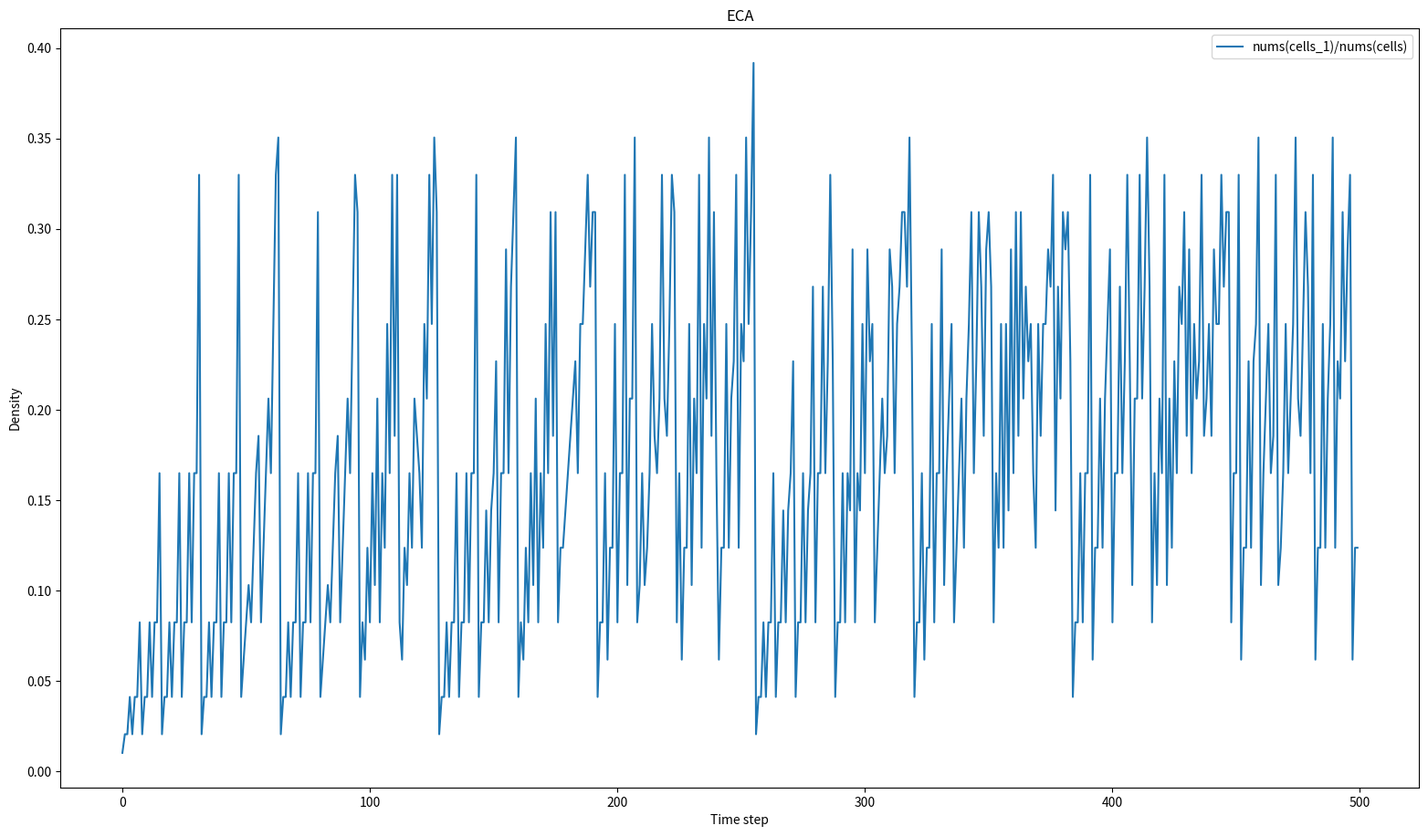

Reproduce this figure in Python. (Note: this script raises an exception after producing the figure.)
import numpy as np
import random
import time
import matplotlib.pyplot as plt
from tqdm import tqdm

random.seed(2020)


class ECA:
    """Elementary Cellular Automaton - by Paul Panaitescu
    Represents a range 1, 3-cell neighbourhood elementary cellular automaton."""

    def __init__(self, rule, init_state='0' * 2 + '1' + '0' * 2, alpha=1.0, d_ini=0.5, k=0, Ttrs=0, Tsample=100,
                 run_num=100, ConvergeMode=0, ACECA=False):
        """
        Initialize the CA with the given rule and initial state.
        :param rule: 规则
        :param init_state: 初始状态
        :param alpha: 概率值
        :param d_ini: 0和1的数量比例
        :param k:
        :param Ttrs:
        :param Tsample:
        :param run_num: 运行次数
        :param ConvergeMode:
        """
        self.ACECA = ACECA
        self.binary = f'{rule:08b}'  # transform the rule number to a binary code (Example: rule 90 is 01011010 in binary code)
        self.rule = rule
        self.dict = {
            # make a dictionary to store the 8 possible pairs of 3 neighbourhood elements (with values 1 and 0)
            "111": (self.binary[0]),
            # assign to each key, a value equivalent to a character from the binary code (from index 0 to index 7)
            "110": (self.binary[1]),
            "101": (self.binary[2]),
            "100": (self.binary[3]),
            "011": (self.binary[4]),
            "010": (self.binary[5]),
            "001": (self.binary[6]),
            "000": (self.binary[7])
        }
        # self.init_state = init_state
        # for ring data
        self.init_state = init_state[:-1] + init_state[0]
        # 细胞数量
        if ACECA:
            self.n_cell = len(init_state)
        else:
            self.n_cell = len(init_state) + 2
        self.current_state = ""
        self.run_num = run_num
        self.alpha = alpha
        self.d_ini = d_ini
        self.k = k
        # 存储迭代过程中状态里面1的个数
        self.n_1 = []
        self.n_1.append(self.init_state.count('1'))
        # 存储迭代过程中的状态
        self.space = []
        self.space.append(self.init_state)
        # paramters for convergence
        self.ConvergeMode = ConvergeMode
        if self.ConvergeMode == 1 or self.ConvergeMode == 2:
            self.runStop = False
            self.K_stop = int(1 / self.alpha)

        self.Ttrs = Ttrs
        self.Tsample = Tsample

    def printDict(self):
        print(self.dict)

    def __state(self):
        """Returns the current state."""
        return self.current_state

    def run_next(self):
        # 左右添加0
        self.current_state = ''
        group = ''
        # 左右两边添加的0
        for i in range(0, len(self.init_state)):

            randNum = np.random.random()

            # print("turn "+str(i)+": ECA the randNum is "+ str(randNum))

            # 当大于等于alpha概率时，细胞不发生改变
            if randNum >= self.alpha:
                self.current_state += self.init_state[i]
            # 当小于alpha概率时，细胞按照规则发生改变
            else:
                if i == 0:
                    group = self.init_state[len(self.init_state) - 1] + self.init_state[i] + self.init_state[i + 1]
                elif i == len(self.init_state) - 1:
                    group = self.init_state[i - 1] + self.init_state[i] + self.init_state[i]
                else:
                    for j in range(i - 1, i + 2):  # get groups of 3 elements (left, center, right)
                        group += self.init_state[j]  # add elemnts to group
                #             print(group)
                self.current_state += self.dict[
                    group]  # add value (1 or 0) in self.current_state, after corresponding dictionary value of the 3 group characters
                group = ''

        # consider the convergence
        if self.ConvergeMode == 1:
            if len(self.space) >= self.K_stop:
                K_sliced = self.space[-self.K_stop:]
                K_sliced.append(self.current_state)
                if len(set(K_sliced)) == 1:
                    self.runStop = True
                    self.init_state = self.__state()  # prepare self.init_state for next itteration
                    return self.current_state

        if self.ConvergeMode == 2:
            # 当下一轮和当前轮结果一样的时，迭代停止
            if self.__SyncNext(self.init_state) == self.current_state:
                self.runStop = True
                self.init_state = self.__state()  # prepare self.init_state for next itteration
                return self.current_state
        # 统计当前状态1的数量
        self.n_1.append(self.current_state.count('1'))
        # 将当前状态添加到状态空间
        self.space.append(self.current_state)

        self.init_state = self.__state()  # prepare self.init_state for next itteration
        return self.current_state

    def __asyNext(self):
        """
        一轮遍历
        :return:
        """
        # # 左右添加0
        self.init_state = '0' + self.init_state + '0'
        self.current_state = ''
        group = ''
        # 左右两边添加的0不用遍历
        for i in range(1, len(self.init_state) - 1):

            randNum = np.random.random()

            # print("turn "+str(i)+": ECA the randNum is "+ str(randNum))

            # 当大于等于alpha概率时，细胞不发生改变
            if randNum >= self.alpha:
                self.current_state += self.init_state[i]
            # 当小于alpha概率时，细胞按照规则发生改变
            else:
                for j in range(i - 1, i + 2):  # get groups of 3 elements (left, center, right)
                    group += self.init_state[j]  # add elemnts to group
                #             print(group)
                self.current_state += self.dict[
                    group]  # add value (1 or 0) in self.current_state, after corresponding dictionary value of the 3 group characters
                group = ''

        # consider the convergence
        if self.ConvergeMode == 1:
            if len(self.space) >= self.K_stop:
                K_sliced = self.space[-self.K_stop:]
                K_sliced.append(self.current_state)
                if len(set(K_sliced)) == 1:
                    self.runStop = True
                    self.init_state = self.__state()  # prepare self.init_state for next itteration
                    return self.current_state

        if self.ConvergeMode == 2:
            # 当下一轮和当前轮结果一样的时，迭代停止
            if self.__SyncNext(self.init_state) == self.current_state:
                self.runStop = True
                self.init_state = self.__state()  # prepare self.init_state for next itteration
                return self.current_state
        # 统计当前状态1的数量
        self.n_1.append(self.current_state.count('1'))
        # 将当前状态添加到状态空间
        self.space.append(self.current_state)

        self.init_state = self.__state()  # prepare self.init_state for next itteration
        return self.current_state

    def __SyncNext(self, config):
        current_state = ""
        group = ''
        for i in range(1, len(config) - 1):
            for j in range(i - 1, i + 2):  # get groups of 3 elements (left, center, right)
                group += config[j]  # add elemnts to group
            current_state += self.dict[
                group]  # add value (1 or 0) in self.current_state, after corresponding dictionary value of the 3 group characters
            group = ''
        return current_state

    def run(self, isPrint=True):
        """Progress and print num states.
        0s are replaced by spaces, and 1s are replaced by * for pretty printing."""
        if isPrint is True:
            print(self.init_state.replace("0", " ").replace("1", "*"))  # print the first line
        print("ECA...")
        for i in tqdm(range(1, self.run_num)):
            if isPrint is True:
                if self.ACECA:
                    print(self.run_next().replace("0", " ").replace("1", "*"))
                else:
                    print(self.__asyNext().replace("0", " ").replace("1", "*"))
            else:
                if self.ACECA:
                    self.run_next()
                else:
                    self.__asyNext()

            if self.ConvergeMode == 1 or self.ConvergeMode == 2:
                if self.runStop:
                    break

    def getu(self):
        # run_num 个时间的密度 den
        den = np.array(self.n_1) / self.n_cell
        u = 1.0 / self.Tsample * den[self.Ttrs:self.Ttrs + self.Tsample].sum()
        return u

    def reset(self, **kargs):
        if "alpha" in kargs.keys():
            self.alpha = kargs['alpha']

        if "init_state" in kargs.keys():
            self.init_state = kargs['init_state']
            self.n_cell = len(self.init_state) + 2

        if "rule" in kargs.keys():
            rule = kargs['rule']
            self.binary = f'{rule:08b}'
            self.dict = {
                "111": (self.binary[0]),
                "110": (self.binary[1]),
                "101": (self.binary[2]),
                "100": (self.binary[3]),
                "011": (self.binary[4]),
                "010": (self.binary[5]),
                "001": (self.binary[6]),
                "000": (self.binary[7])
            }
        if "run_num" in kargs.keys():
            self.run_num = kargs['run_num']

        # clear and re assign

        self.current_state = ""

        self.n_1 = []
        self.n_1.append(self.init_state.count('1'))
        self.space = []
        self.space.append(self.init_state)

    def getDwithA(self, alpha, init_state, cell=10000, run_num=10000):
        n_cell = 10000
        # for uniform distribution
        init_state = getInitState(n_cell=n_cell, d_ini=0.5)
        start = 0.02
        end = 1
        precision = 100
        Alpha = np.linspace(start, end, (end - start) * precision + 1)
        sd_l = []
        for alpha in Alpha:

            if alpha < 0.1:
                run_num = 100000
            else:
                run_num = int(10000 / alpha)
            ti = time.time()
            self.reset(alpha=alpha, init_state=init_state, run_num=run_num)
            self.run(isPrint=False)
            print("alpha: ", str(alpha), ". spend: ", str(time.time() - ti), 's')
            sd = np.mean(np.array(self.n_1[int(self.run_num / 2):]) / (self.n_cell - 2))
            sd_l.append(sd)

        return sd_l


def getInitState(n_cell, d_ini):
    """
    生成由0和1构成的状太
    :param n_cell: 细胞数量
    :param d_ini: 细胞中0和1的比例
    :return:
    """
    init_state = ''
    for i in range(0, n_cell):
        rand = np.random.rand()
        if rand >= d_ini:
            init_state += '0'
        else:
            init_state += '1'
    return init_state


if __name__ == '__main__':
    # init_state = '0' * 2 + '1' + '0' * 2
    init_state = '0' * 48 + '1' + '0' * 48
    run_num = 500
    ca = ECA(rule=90, init_state=init_state, run_num=run_num)
    print(ca.binary)
    ca.printDict()
    ca.run()
    ca.n_1 = np.asarray(ca.n_1) / len(init_state)
    plt.figure(figsize=(19.2, 10.8))
    plt.plot(range(run_num), ca.n_1, label='nums(cells_1)/nums(cells)')
    plt.title('ECA')
    plt.xlabel('Time step')
    plt.ylabel('Density')
    plt.legend()
    plt.savefig("./result/ECA_density.jpg", dpi=144)
    plt.show()
